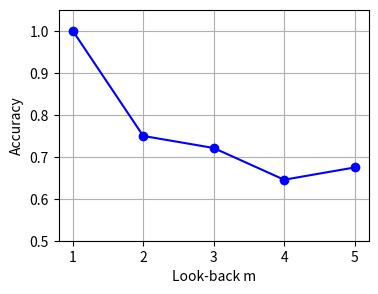

Write Python code to recreate this figure. (Note: this script raises an exception after producing the figure.)
"""
Plots for the experiment on LSTM memory capabilities
"""
import matplotlib.pyplot as plt

# the width of the bars
width = 0.5
linetype = 'bo-'
show = False


#########################
# Look-back vs. Accuracy
#########################
plt.figure(figsize=(4, 3))

x = (1, 2, 3, 4, 5)
y = (0.9999, 0.7495, 0.7208, 0.6452, 0.6744)

#plt.bar(x, y, width, color='b')
plt.plot(x, y, linetype)
plt.xticks(x)
plt.ylim((0.5, 1.05))

# add some text for labels, title and axes ticks
#plt.title('Accuracy vs. Look-back')
plt.ylabel('Accuracy')
plt.xlabel('Look-back m')
plt.grid()

plt.savefig('./memory/accuracy-vs-look-back.pdf', bbox_inches='tight')


if show:
    plt.show()


##########################
# Hidden size vs. Accuracy
##########################
plt.figure(figsize=(4, 3))

x = (1, 2, 3, 4, 5, 6, 7)
y = (0.6744, 0.7404, 0.8276, 0.9258, 0.9433, 1.0000, 1.0000)

#plt.bar(x, y, width, color='b')
plt.plot(x, y, linetype)
plt.xticks(x)
plt.ylim((0.5, 1.05))

# add some text for labels, title and axes ticks
#plt.title('Accuracy vs. Hidden Size')
plt.ylabel('Accuracy')
plt.xlabel('Hidden Size d')
plt.grid()

plt.savefig('./memory/accuracy-vs-hidden-size.pdf', bbox_inches='tight')

if show:
    plt.show()


###################################################
# Look-back vs. Accuracy with increased hidden size
###################################################
plt.figure(figsize=(4, 3))

x = (6, 7, 8, 9, 10, 11, 12, 13, 14)
y = (1.0000, 1.0000, 1.0000, 0.9892, 0.9720, 0.9125, 0.8691, 0.7456, 0.6877)

#plt.bar(x, y, width, color='b')
plt.plot(x, y, linetype)
plt.xticks(x)
plt.ylim((0.5, 1.05))

# add some text for labels, title and axes ticks
#plt.title('Accuracy vs. Look-back')
plt.ylabel('Accuracy')
plt.xlabel('Look-back m')
plt.grid()

plt.savefig('./memory/accuracy-vs-look-back2.pdf', bbox_inches='tight')

if show:
    plt.show()


####################
# More training data
####################
plt.figure(figsize=(4, 3))

x = (1e5, 2e5, 3e5, 4e5, 5e5)
y = (0.6877, 0.8836, 0.8046, 0.9484, 0.9943)

#plt.bar(x, y, width, color='b')
plt.plot(x, y, linetype)
plt.xticks(x)
plt.ylim((0.5, 1.05))

# add some text for labels, title and axes ticks
#plt.title('Accuracy vs. Look-back')
plt.ylabel('Accuracy')
plt.xlabel('Amount of data N')
plt.grid()

plt.savefig('./memory/more-training-data.pdf', bbox_inches='tight')

if show:
    plt.show()


##################################
# Multiple classes and more layers
##################################
plt.figure(figsize=(5, 3))

x = tuple(range(2, 16))
y1 = (1.0000, 0.9999, 0.9998, 0.9987, 0.9957, 0.9704, 0.9343, 0.9129, 0.8365, 0.7561, 0.7114, 0.6656, 0.6522, 0.5748)
y2 = (1.0000, 1.0000, 1.0000, 1.0000, 1.0000, 0.9999, 0.9998, 0.9998, 0.9992, 0.9801, 0.9883, 0.9730, 0.9313, 0.9317)

#plt.bar(x, y, width, color='b')
plt.plot(x, y1, 'bo-', label='One layer')
plt.plot(x, y2, 'ro-', label='Two layers')
plt.xticks(x)
plt.ylim((0.5, 1.05))
plt.legend(loc=3)

# add some text for labels, title and axes ticks
#plt.title('Accuracy vs. Look-back')
plt.ylabel('Accuracy')
plt.xlabel('Number of classes C')
plt.grid()

plt.savefig('./memory/accuracy-vs-multiple-classes-and-layers.pdf', bbox_inches='tight')

if show:
    plt.show()
